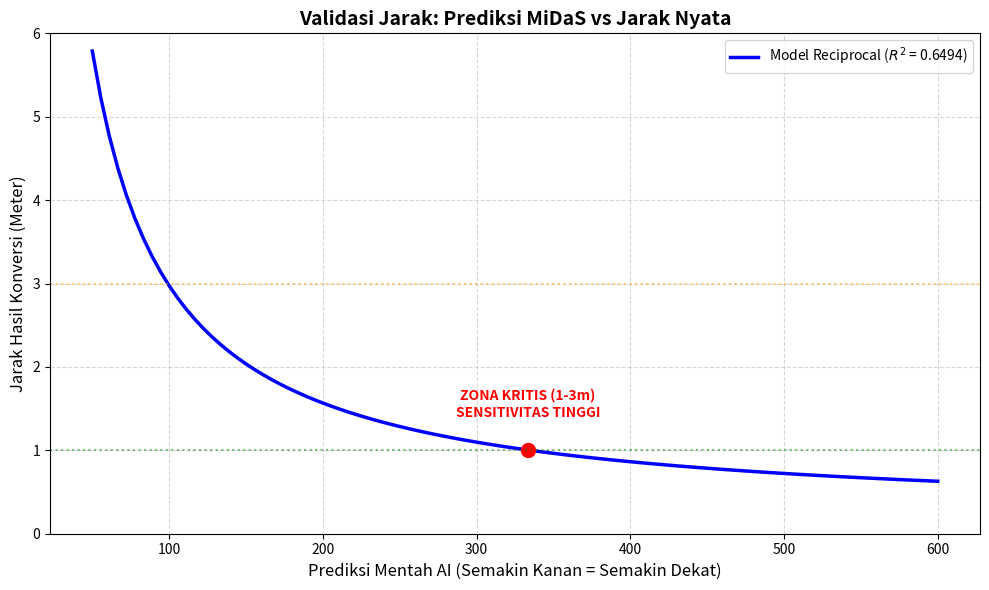

Recreate this plot in Python.
import numpy as np
import matplotlib.pyplot as plt

# Parameter Kalibrasi
a = 281.39
b = 0.16
R2 = 0.6494

# Membuat data kurva
predictions_ai = np.linspace(50, 600, 100)
calculated_distance = a * (1 / (predictions_ai + 1e-6)) + b

plt.figure(figsize=(10, 6))
plt.plot(predictions_ai, calculated_distance, label=f'Model Reciprocal ($R^2$ = {R2:.4f})', color='blue', linewidth=2.5)

# --- BAGIAN PERUBAHAN: RED DOT ---
# Mencari titik di kurva yang paling dekat dengan jarak 1 meter
idx_kritis = (np.abs(calculated_distance - 1.0)).argmin()

# Plot Titik Merah
plt.plot(predictions_ai[idx_kritis], calculated_distance[idx_kritis], 'ro', markersize=10)

# Teks Keterangan (Posisinya sedikit di atas titik merah)
plt.text(predictions_ai[idx_kritis], calculated_distance[idx_kritis] + 0.4, 
         'ZONA KRITIS (1-3m)\nSENSITIVITAS TINGGI', 
         color='red', fontsize=10, fontweight='bold', ha='center')
# ---------------------------------

# Formatting Grafik
plt.title('Validasi Jarak: Prediksi MiDaS vs Jarak Nyata', fontsize=14, fontweight='bold')
plt.xlabel('Prediksi Mentah AI (Semakin Kanan = Semakin Dekat)', fontsize=12)
plt.ylabel('Jarak Hasil Konversi (Meter)', fontsize=12)
plt.axhline(y=1, color='green', linestyle=':', alpha=0.5)
plt.axhline(y=3, color='orange', linestyle=':', alpha=0.5)
plt.grid(True, which='both', linestyle='--', alpha=0.5)
plt.ylim(0, 6) # Batas tampilan agar fokus pada jarak dekat
plt.legend()

plt.tight_layout()
plt.show()
